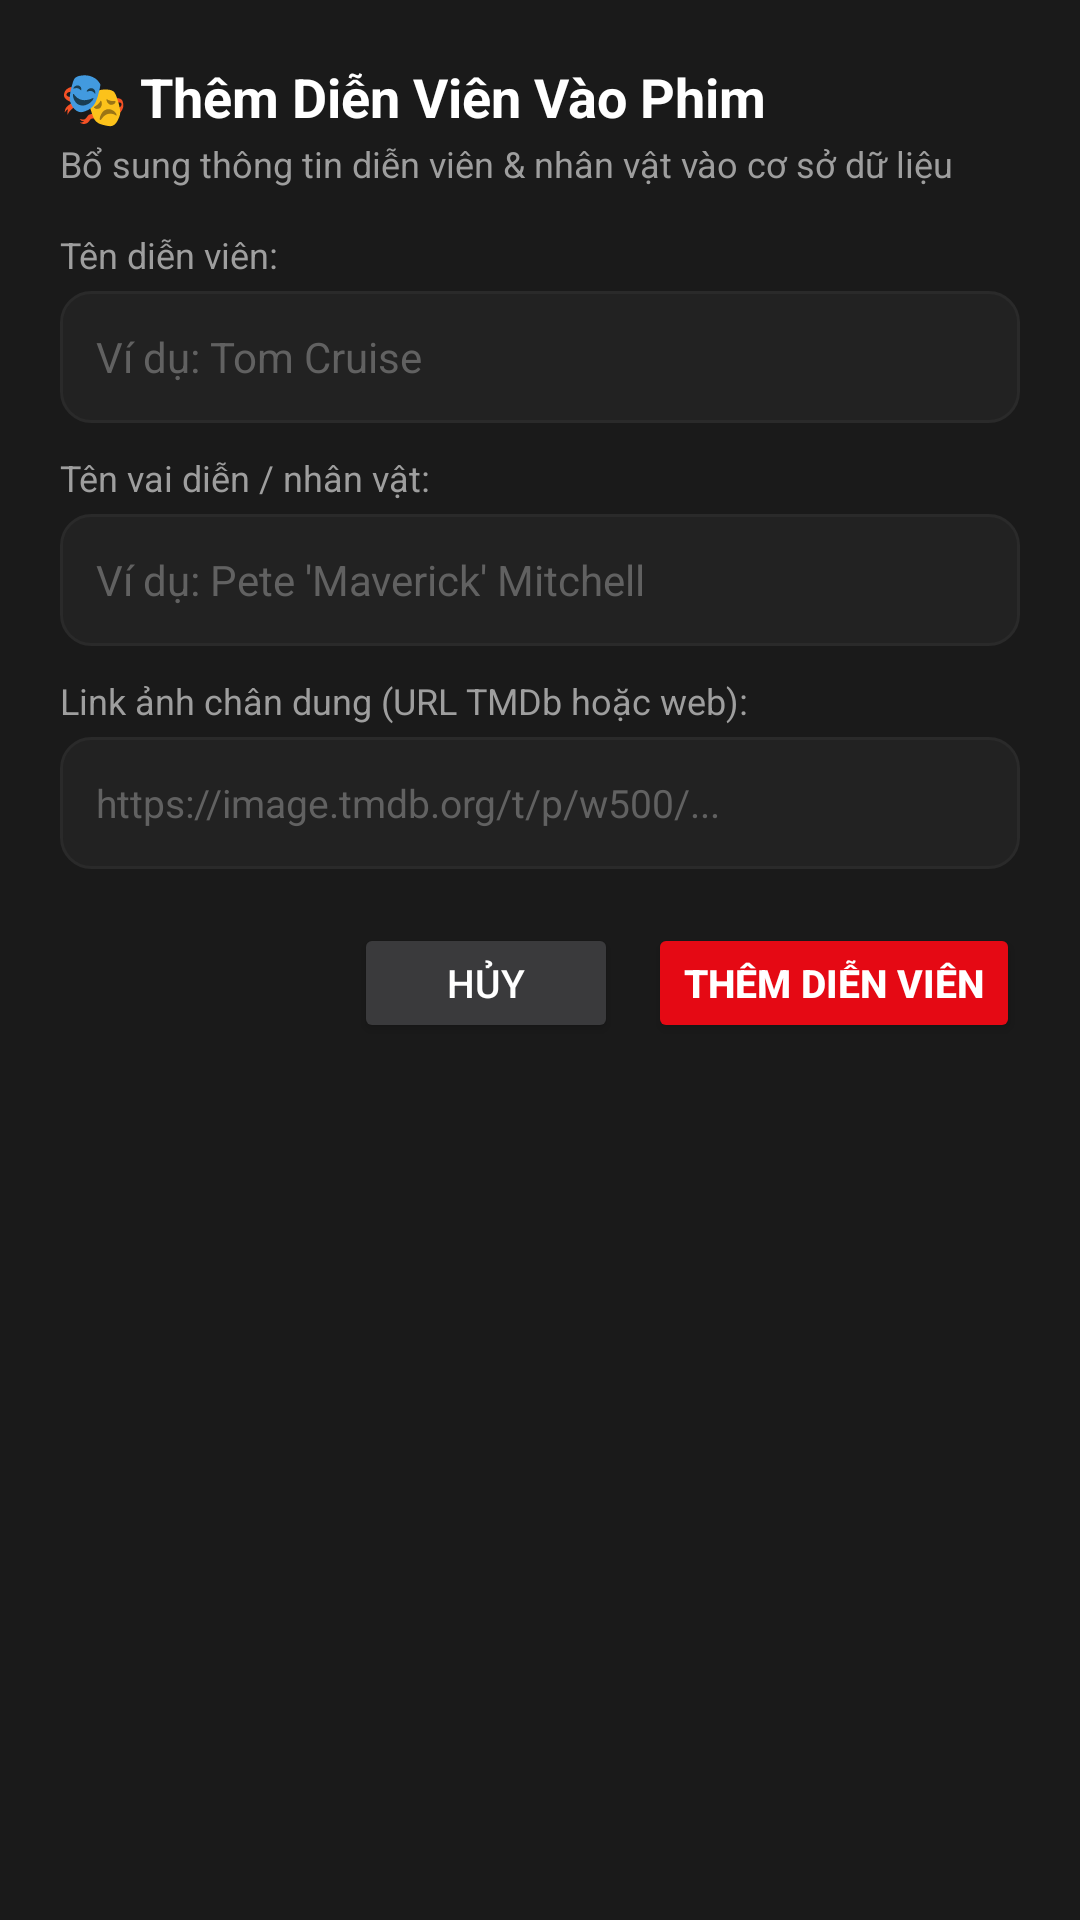

Write the Android layout XML for this screen, with the resource values it uses.
<!-- AndroidManifest.xml: application theme Theme.Backup -->
<!-- res/layout/dialog_admin_add_cast.xml -->
<?xml version="1.0" encoding="utf-8"?>
<LinearLayout xmlns:android="http://schemas.android.com/apk/res/android"
    android:layout_width="match_parent"
    android:layout_height="wrap_content"
    android:background="@color/bg_surface"
    android:orientation="vertical"
    android:padding="20dp">

    <TextView
        android:layout_width="wrap_content"
        android:layout_height="wrap_content"
        android:text="🎭 Thêm Diễn Viên Vào Phim"
        android:textColor="@color/text_white"
        android:textSize="18sp"
        android:textStyle="bold" />

    <TextView
        android:layout_width="wrap_content"
        android:layout_height="wrap_content"
        android:layout_marginTop="2dp"
        android:text="Bổ sung thông tin diễn viên &amp; nhân vật vào cơ sở dữ liệu"
        android:textColor="@color/text_gray"
        android:textSize="12sp" />

    <TextView
        android:layout_width="wrap_content"
        android:layout_height="wrap_content"
        android:layout_marginTop="14dp"
        android:text="Tên diễn viên:"
        android:textColor="@color/text_gray"
        android:textSize="12sp" />

    <EditText
        android:id="@+id/etAdminCastActor"
        android:layout_width="match_parent"
        android:layout_height="44dp"
        android:layout_marginTop="4dp"
        android:background="@drawable/bg_input_field"
        android:hint="Ví dụ: Tom Cruise"
        android:textColor="@color/text_white"
        android:textColorHint="@color/text_gray_dark"
        android:paddingHorizontal="12dp"
        android:textSize="14sp" />

    <TextView
        android:layout_width="wrap_content"
        android:layout_height="wrap_content"
        android:layout_marginTop="10dp"
        android:text="Tên vai diễn / nhân vật:"
        android:textColor="@color/text_gray"
        android:textSize="12sp" />

    <EditText
        android:id="@+id/etAdminCastCharacter"
        android:layout_width="match_parent"
        android:layout_height="44dp"
        android:layout_marginTop="4dp"
        android:background="@drawable/bg_input_field"
        android:hint="Ví dụ: Pete 'Maverick' Mitchell"
        android:textColor="@color/text_white"
        android:textColorHint="@color/text_gray_dark"
        android:paddingHorizontal="12dp"
        android:textSize="14sp" />

    <TextView
        android:layout_width="wrap_content"
        android:layout_height="wrap_content"
        android:layout_marginTop="10dp"
        android:text="Link ảnh chân dung (URL TMDb hoặc web):"
        android:textColor="@color/text_gray"
        android:textSize="12sp" />

    <EditText
        android:id="@+id/etAdminCastProfile"
        android:layout_width="match_parent"
        android:layout_height="44dp"
        android:layout_marginTop="4dp"
        android:background="@drawable/bg_input_field"
        android:hint="https://image.tmdb.org/t/p/w500/..."
        android:textColor="@color/text_white"
        android:textColorHint="@color/text_gray_dark"
        android:paddingHorizontal="12dp"
        android:textSize="13sp" />

    <LinearLayout
        android:layout_width="match_parent"
        android:layout_height="wrap_content"
        android:orientation="horizontal"
        android:layout_marginTop="18dp"
        android:gravity="end">

        <Button
            android:id="@+id/btnAdminCastCancel"
            android:layout_width="wrap_content"
            android:layout_height="40dp"
            android:text="Hủy"
            android:textColor="@color/text_white"
            android:backgroundTint="#3A3A3C"
            android:textSize="13sp" />

        <Button
            android:id="@+id/btnAdminCastSave"
            android:layout_width="wrap_content"
            android:layout_height="40dp"
            android:layout_marginStart="10dp"
            android:text="Thêm Diễn Viên"
            android:textColor="@color/text_white"
            android:backgroundTint="@color/primary_red"
            android:textStyle="bold"
            android:textSize="13sp" />
    </LinearLayout>
</LinearLayout>
<!-- resources referenced by this layout -->
<resources>
  <color name="bg_surface">#1A1A1A</color>
  <color name="primary_red">#E50914</color>
  <color name="text_gray">#9E9E9E</color>
  <color name="text_gray_dark">#616161</color>
  <color name="text_white">#FFFFFF</color>
  <!-- drawable bg_input_field (drawable) -->
  <?xml version="1.0" encoding="utf-8"?>
  <shape xmlns:android="http://schemas.android.com/apk/res/android">
      <corners android:radius="10dp" />
      <solid android:color="@color/bg_card" />
      <stroke android:width="1dp" android:color="@color/divider_color" />
  </shape>
  <style name="Theme.Backup" parent="Base.Theme.Backup" />
  <color name="bg_card">#222222</color>
  <color name="divider_color">#2A2A2A</color>
  <style name="Base.Theme.Backup" parent="Theme.Material3.Dark.NoActionBar">
          <item name="colorPrimary">@color/primary_red</item>
          <item name="colorSecondary">@color/accent_gold</item>
          <item name="android:windowBackground">@color/bg_dark</item>
          <item name="android:statusBarColor">@color/bg_dark</item>
          <item name="android:navigationBarColor">@color/bg_surface</item>
      </style>
  <color name="accent_gold">#FFC107</color>
  <color name="bg_dark">#0F0F0F</color>
</resources>
